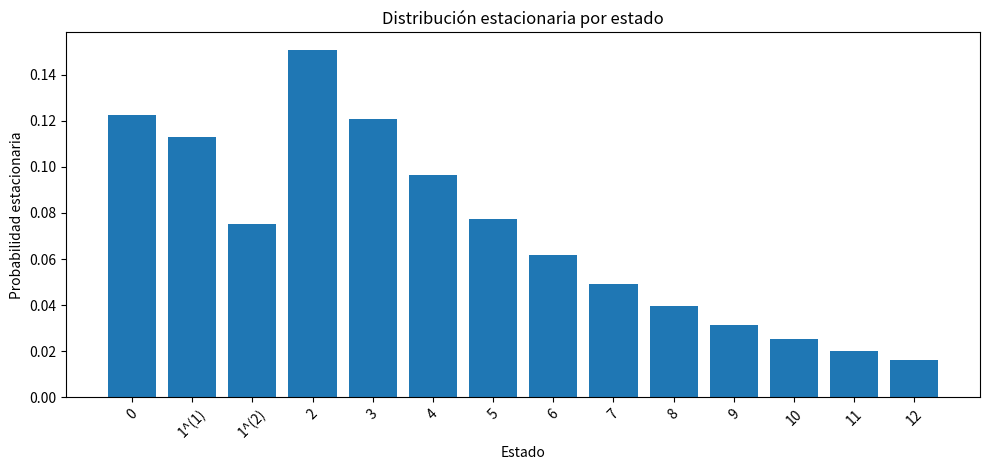
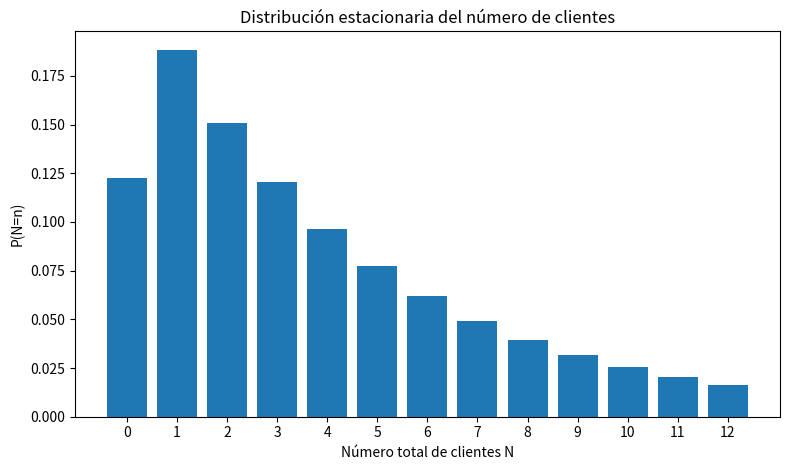
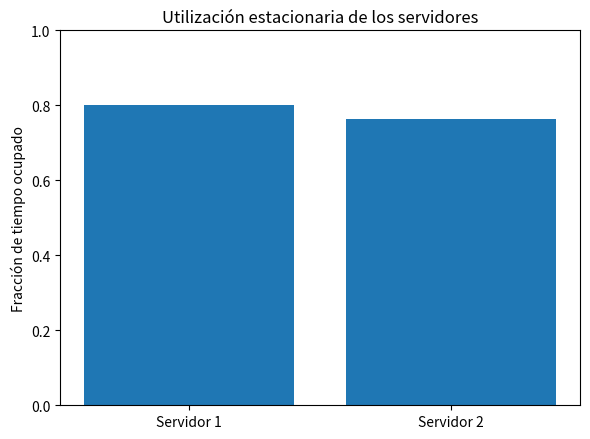
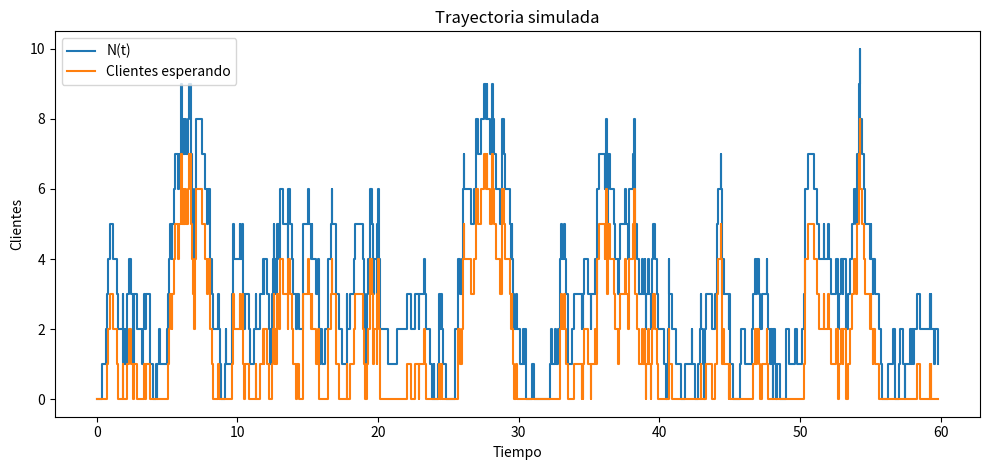
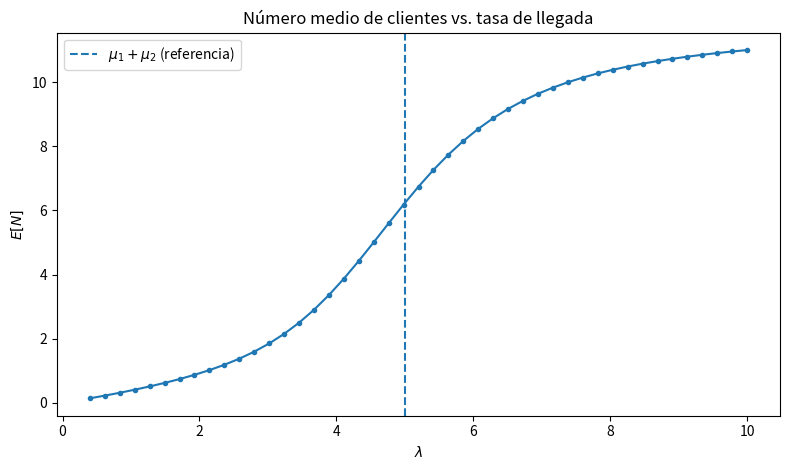
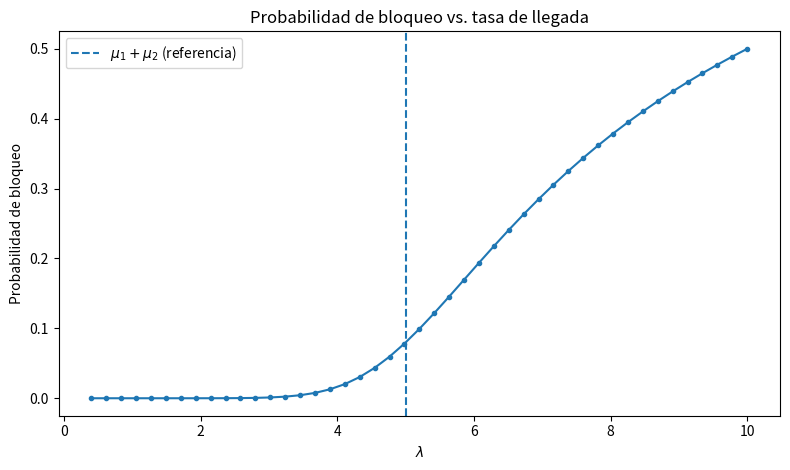
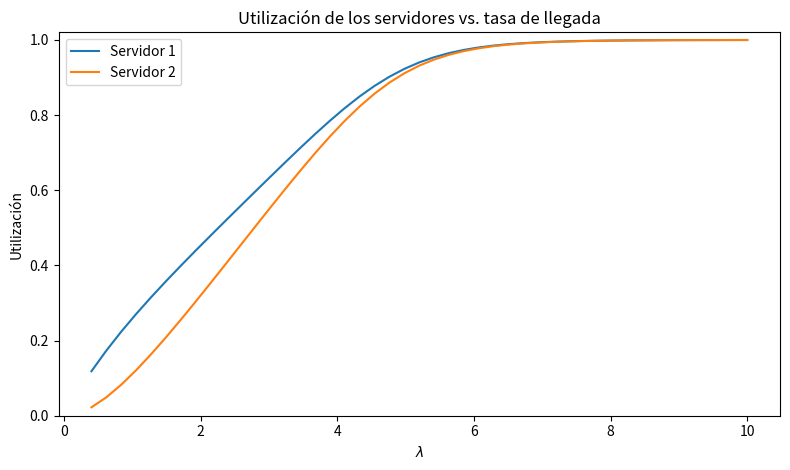
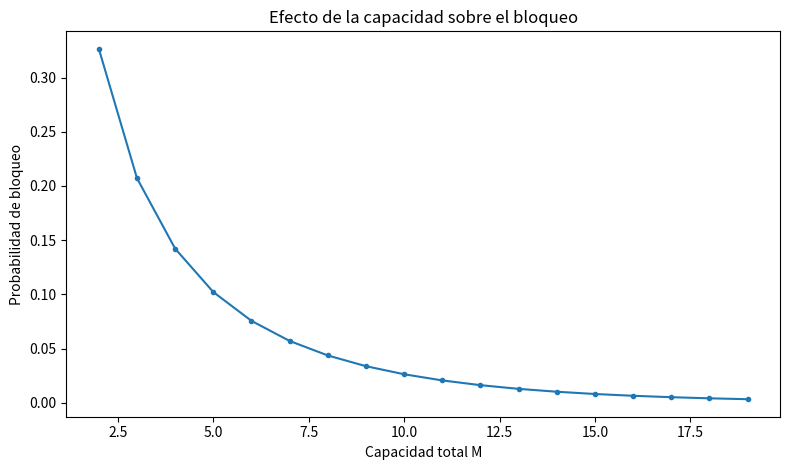

These charts were generated, in order, by the following Python code:
"""Modelo finito de UNA cola y DOS servidores heterogéneos.

Modelo basado en el capítulo proporcionado por el usuario.

Estados:
    0       : sistema vacío.
    1^(1)   : un cliente, atendido por el servidor 1.
    1^(2)   : un cliente, atendido por el servidor 2.
    n>=2    : ambos servidores ocupados y n-2 clientes esperando.

Reglas:
    * Llegadas Poisson de tasa lam > 0.
    * Servidor 1: tasa de servicio mu1 > 0.
    * Servidor 2: tasa de servicio mu2 > 0.
    * Si ambos servidores están libres, una llegada usa el servidor 1.
    * Capacidad total del sistema M. En el estado M, las llegadas se bloquean.

Distribución estacionaria del caso finito:
    rho = lam/(mu1+mu2)
    pi_0      = C K0
    pi_1^(1)  = C K11
    pi_1^(2)  = C K12
    pi_n      = C rho^(n-2),  n=2,...,M

donde
    K0  = mu1*mu2*(2*lam+mu1+mu2) / [lam^2*(lam+mu2)]
    K11 = mu2*(lam+mu1+mu2) / [lam*(lam+mu2)]
    K12 = mu1/(lam+mu2)

Para mitigar errores numéricos, el método principal NO forma rho**(M-2)
ni la suma geométrica de manera directa. Trabaja con log-pesos y logsumexp.
También construye de forma independiente el generador Q para verificar pi Q = 0.
"""

from __future__ import annotations

from dataclasses import dataclass
from pathlib import Path
from typing import Dict, Iterable, List
import argparse
import warnings

import numpy as np
import pandas as pd
import matplotlib.pyplot as plt
from scipy.special import logsumexp
from scipy.sparse import csr_matrix, csc_matrix
from scipy.sparse.linalg import spsolve


STATE_0 = "0"
STATE_11 = "1^(1)"
STATE_12 = "1^(2)"


@dataclass(frozen=True)
class Parameters:
    M: int
    lam: float
    mu1: float
    mu2: float

    def __post_init__(self) -> None:
        if not isinstance(self.M, (int, np.integer)) or self.M < 2:
            raise ValueError("M debe ser un entero >= 2.")
        for name, value in (("lambda", self.lam), ("mu1", self.mu1), ("mu2", self.mu2)):
            if not np.isfinite(value) or value <= 0:
                raise ValueError(f"{name} debe ser positivo y finito.")
        if self.mu1 < self.mu2:
            warnings.warn(
                "En el PDF se adopta por convención mu1 >= mu2. "
                "El código funciona con tasas positivas en cualquier orden, pero "
                "la interpretación nominal de servidor 1/2 ya no sigue esa convención.",
                RuntimeWarning,
                stacklevel=2,
            )

    @property
    def muT(self) -> float:
        return self.mu1 + self.mu2

    @property
    def rho(self) -> float:
        return self.lam / self.muT

    @property
    def A(self) -> float:
        return self.lam + self.muT


class FiniteSingleQueueTwoServers:
    """CTMC finita de una cola y dos servidores."""

    def __init__(self, M: int, lam: float, mu1: float, mu2: float):
        self.p = Parameters(M=M, lam=lam, mu1=mu1, mu2=mu2)
        self.states: List[str] = self._build_states()
        self.index: Dict[str, int] = {s: i for i, s in enumerate(self.states)}

    # ------------------------------------------------------------------
    # Estados y transiciones
    # ------------------------------------------------------------------
    def _build_states(self) -> List[str]:
        return [STATE_0, STATE_11, STATE_12] + [str(n) for n in range(2, self.p.M + 1)]

    def total_customers(self, state: str) -> int:
        if state == STATE_0:
            return 0
        if state in (STATE_11, STATE_12):
            return 1
        return int(state)

    def waiting_customers(self, state: str) -> int:
        return max(self.total_customers(state) - 2, 0)

    def server1_busy(self, state: str) -> bool:
        return state == STATE_11 or self.total_customers(state) >= 2

    def server2_busy(self, state: str) -> bool:
        return state == STATE_12 or self.total_customers(state) >= 2

    def transitions(self, state: str, include_blocked_arrival: bool = False):
        """Devuelve lista (evento, destino, tasa).

        Las llegadas bloqueadas se incluyen sólo si include_blocked_arrival=True.
        En el generador Q no se incluyen auto-eventos de bloqueo.
        """
        lam, mu1, mu2, M = self.p.lam, self.p.mu1, self.p.mu2, self.p.M
        out = []

        if state == STATE_0:
            out.append(("llegada", STATE_11, lam))
            return out

        if state == STATE_11:
            out.append(("llegada", "2", lam))
            out.append(("servicio_1", STATE_0, mu1))
            return out

        if state == STATE_12:
            out.append(("llegada", "2", lam))
            out.append(("servicio_2", STATE_0, mu2))
            return out

        n = int(state)

        # Llegada
        if n < M:
            out.append(("llegada", str(n + 1), lam))
        elif include_blocked_arrival:
            out.append(("llegada_bloqueada", state, lam))

        # Salidas. Para n=2, importa qué servidor termina.
        if n == 2:
            out.append(("servicio_1", STATE_12, mu1))
            out.append(("servicio_2", STATE_11, mu2))
        else:
            # n>=3: después de una salida, un cliente de la cola ocupa el servidor liberado.
            out.append(("servicio_1", str(n - 1), mu1))
            out.append(("servicio_2", str(n - 1), mu2))

        return out

    # ------------------------------------------------------------------
    # Generador Q
    # ------------------------------------------------------------------
    def generator(self) -> csr_matrix:
        nstates = len(self.states)
        rows, cols, data = [], [], []

        for state in self.states:
            i = self.index[state]
            rates: Dict[str, float] = {}
            for _, target, rate in self.transitions(state, include_blocked_arrival=False):
                if target == state:
                    continue
                rates[target] = rates.get(target, 0.0) + rate

            total = 0.0
            for target, rate in rates.items():
                rows.append(i)
                cols.append(self.index[target])
                data.append(rate)
                total += rate

            rows.append(i)
            cols.append(i)
            data.append(-total)

        return csr_matrix((data, (rows, cols)), shape=(nstates, nstates), dtype=float)

    # ------------------------------------------------------------------
    # Solución estacionaria estable
    # ------------------------------------------------------------------
    def _log_unnormalized_weights(self) -> np.ndarray:
        """Log-pesos del teorema, sin potencias grandes/pequeñas directas."""
        lam, mu1, mu2 = self.p.lam, self.p.mu1, self.p.mu2
        muT = self.p.muT

        log_lam = np.log(lam)
        log_mu1 = np.log(mu1)
        log_mu2 = np.log(mu2)
        log_rho = log_lam - np.log(muT)

        # K0, K1^(1), K1^(2) en logaritmos.
        logK0 = (
            log_mu1
            + log_mu2
            + np.log(2.0 * lam + mu1 + mu2)
            - 2.0 * log_lam
            - np.log(lam + mu2)
        )
        logK11 = (
            log_mu2
            + np.log(lam + mu1 + mu2)
            - log_lam
            - np.log(lam + mu2)
        )
        logK12 = log_mu1 - np.log(lam + mu2)

        logw = np.empty(len(self.states), dtype=float)
        logw[self.index[STATE_0]] = logK0
        logw[self.index[STATE_11]] = logK11
        logw[self.index[STATE_12]] = logK12

        for n in range(2, self.p.M + 1):
            logw[self.index[str(n)]] = (n - 2) * log_rho

        if not np.all(np.isfinite(logw)):
            raise FloatingPointError("Se generaron log-pesos no finitos.")
        return logw

    def log_stationary_distribution(self) -> pd.Series:
        logw = self._log_unnormalized_weights()
        logpi = logw - logsumexp(logw)
        return pd.Series(logpi, index=self.states, name="log_pi")

    def stationary_distribution(self) -> pd.Series:
        """Distribución estacionaria por fórmula cerrada + logsumexp."""
        logpi = self.log_stationary_distribution().to_numpy(dtype=float)
        pi = np.exp(logpi)
        # Renormalización final para absorber error de redondeo acumulado.
        pi /= pi.sum(dtype=np.float64)
        return pd.Series(pi, index=self.states, name="pi")

    def stationary_via_generator(self) -> pd.Series:
        """Solución independiente de pi Q = 0, sum(pi)=1."""
        Q = self.generator().astype(float)
        n = Q.shape[0]
        scale = max(self.p.A, 1.0)

        Aeq = (Q.T / scale).tolil()
        Aeq[-1, :] = np.ones(n)
        Aeq = csc_matrix(Aeq)

        b = np.zeros(n)
        b[-1] = 1.0
        pi = np.asarray(spsolve(Aeq, b), dtype=float)

        tol = 1e-11
        if np.min(pi) < -tol:
            raise FloatingPointError(
                f"La solución por generador produjo una probabilidad negativa: {pi.min():.3e}"
            )
        pi = np.maximum(pi, 0.0)
        pi /= pi.sum(dtype=np.float64)
        return pd.Series(pi, index=self.states, name="pi_generator")

    def diagnostics(self, pi: pd.Series | None = None) -> dict:
        if pi is None:
            pi = self.stationary_distribution()

        vec = pi.reindex(self.states).to_numpy(dtype=float)
        residual = np.asarray(vec @ self.generator()).ravel()

        result = {
            "num_states": len(self.states),
            "sum_pi": float(vec.sum()),
            "min_pi": float(vec.min()),
            "max_balance_residual": float(np.max(np.abs(residual))),
        }

        # Para tamaños razonables, usamos Q como control independiente.
        if len(self.states) <= 5000:
            pi_q = self.stationary_via_generator().reindex(self.states).to_numpy(dtype=float)
            result["L1_formula_vs_generator"] = float(np.sum(np.abs(vec - pi_q)))
            result["Linf_formula_vs_generator"] = float(np.max(np.abs(vec - pi_q)))

        return result

    # ------------------------------------------------------------------
    # Tablas y medidas de desempeño
    # ------------------------------------------------------------------
    def probability_table(self, pi: pd.Series | None = None) -> pd.DataFrame:
        if pi is None:
            pi = self.stationary_distribution()
        rows = []
        for s in self.states:
            rows.append(
                {
                    "estado": s,
                    "N": self.total_customers(s),
                    "en_espera": self.waiting_customers(s),
                    "servidor_1_ocupado": self.server1_busy(s),
                    "servidor_2_ocupado": self.server2_busy(s),
                    "pi": float(pi.loc[s]),
                }
            )
        return pd.DataFrame(rows)

    def total_distribution(self, pi: pd.Series | None = None) -> pd.Series:
        if pi is None:
            pi = self.stationary_distribution()
        pN = np.zeros(self.p.M + 1, dtype=float)
        for s, prob in pi.items():
            pN[self.total_customers(s)] += float(prob)
        return pd.Series(pN, index=np.arange(self.p.M + 1), name="P(N=n)")

    def metrics(self, pi: pd.Series | None = None) -> dict:
        if pi is None:
            pi = self.stationary_distribution()

        probs = pi.reindex(self.states).to_numpy(dtype=float)
        N = np.array([self.total_customers(s) for s in self.states], dtype=float)
        Qwait = np.maximum(N - 2.0, 0.0)
        b1 = np.array([self.server1_busy(s) for s in self.states], dtype=float)
        b2 = np.array([self.server2_busy(s) for s in self.states], dtype=float)

        p_block = float(pi.loc[str(self.p.M)])
        lam_eff = self.p.lam * (1.0 - p_block)
        EN = float(probs @ N)
        Lq = float(probs @ Qwait)

        # Una llegada espera si ve ambos servidores ocupados pero el sistema no está lleno.
        p_wait_unconditional = float(sum(float(pi.loc[str(n)]) for n in range(2, self.p.M)))
        p_admit = 1.0 - p_block
        p_wait_given_admitted = p_wait_unconditional / p_admit if p_admit > 0 else np.nan

        W = EN / lam_eff if lam_eff > 0 else np.inf
        Wq = Lq / lam_eff if lam_eff > 0 else np.inf

        return {
            "rho": self.p.rho,
            "E[N]": EN,
            "Lq=E[(N-2)+]": Lq,
            "P_bloqueo": p_block,
            "tasa_efectiva": lam_eff,
            "utilizacion_servidor_1": float(probs @ b1),
            "utilizacion_servidor_2": float(probs @ b2),
            "P_espera_no_condicional": p_wait_unconditional,
            "P_espera_dado_admitido": p_wait_given_admitted,
            "W": W,
            "Wq": Wq,
        }

    # ------------------------------------------------------------------
    # Simulación de eventos (Gillespie)
    # ------------------------------------------------------------------
    def simulate(self, T: float, seed: int | None = None, initial: str = STATE_0):
        if not np.isfinite(T) or T <= 0:
            raise ValueError("T debe ser positivo y finito.")
        if initial not in self.index:
            raise ValueError("El estado inicial no pertenece al espacio de estados.")

        rng = np.random.default_rng(seed)
        t = 0.0
        state = initial

        times = [0.0]
        states = [state]
        events = ["inicio"]
        accepted = 0
        blocked = 0
        occupation = {s: 0.0 for s in self.states}

        while t < T:
            trans = self.transitions(state, include_blocked_arrival=True)
            rates = np.array([r for _, _, r in trans], dtype=float)
            total_rate = rates.sum()

            if total_rate <= 0:
                occupation[state] += T - t
                break

            dt = rng.exponential(1.0 / total_rate)
            if t + dt > T:
                occupation[state] += T - t
                t = T
                break

            occupation[state] += dt
            t += dt
            k = rng.choice(len(trans), p=rates / total_rate)
            event, target, _ = trans[k]

            if event == "llegada":
                accepted += 1
            elif event == "llegada_bloqueada":
                blocked += 1

            state = target
            times.append(t)
            states.append(state)
            events.append(event)

        history = pd.DataFrame(
            {
                "t": times,
                "estado": states,
                "N": [self.total_customers(s) for s in states],
                "en_espera": [self.waiting_customers(s) for s in states],
                "servidor_1_ocupado": [self.server1_busy(s) for s in states],
                "servidor_2_ocupado": [self.server2_busy(s) for s in states],
                "evento": events,
            }
        )

        empirical = pd.Series(
            [occupation[s] / T for s in self.states],
            index=self.states,
            name="pi_empirica",
        )

        stats = {
            "T": T,
            "llegadas_aceptadas": accepted,
            "llegadas_bloqueadas": blocked,
            "fraccion_bloqueada_eventos": blocked / max(accepted + blocked, 1),
        }
        return history, empirical, stats

    # ------------------------------------------------------------------
    # Barridos paramétricos
    # ------------------------------------------------------------------
    def lambda_sweep(self, lambdas: Iterable[float]) -> pd.DataFrame:
        rows = []
        for lam in lambdas:
            m = FiniteSingleQueueTwoServers(self.p.M, float(lam), self.p.mu1, self.p.mu2)
            rows.append({"lambda": float(lam), **m.metrics()})
        return pd.DataFrame(rows)

    def capacity_sweep(self, capacities: Iterable[int]) -> pd.DataFrame:
        rows = []
        for M in capacities:
            m = FiniteSingleQueueTwoServers(int(M), self.p.lam, self.p.mu1, self.p.mu2)
            rows.append({"M": int(M), **m.metrics()})
        return pd.DataFrame(rows)

    # ------------------------------------------------------------------
    # Gráficas
    # ------------------------------------------------------------------
    def plot_stationary_states(self, pi: pd.Series | None = None, ax=None):
        if pi is None:
            pi = self.stationary_distribution()
        if ax is None:
            _, ax = plt.subplots(figsize=(10, 4.8))

        x = np.arange(len(self.states))
        ax.bar(x, pi.reindex(self.states).to_numpy(dtype=float))
        ax.set_xticks(x)
        ax.set_xticklabels(self.states, rotation=45 if len(self.states) > 12 else 0)
        ax.set_xlabel("Estado")
        ax.set_ylabel("Probabilidad estacionaria")
        ax.set_title("Distribución estacionaria por estado")
        return ax

    def plot_total_distribution(self, pi: pd.Series | None = None, ax=None):
        pN = self.total_distribution(pi)
        if ax is None:
            _, ax = plt.subplots(figsize=(8, 4.8))
        ax.bar(pN.index, pN.to_numpy(dtype=float))
        ax.set_xlabel("Número total de clientes N")
        ax.set_ylabel("P(N=n)")
        ax.set_title("Distribución estacionaria del número de clientes")
        ax.set_xticks(pN.index)
        return ax

    def plot_server_utilization(self, pi: pd.Series | None = None, ax=None):
        met = self.metrics(pi)
        if ax is None:
            _, ax = plt.subplots(figsize=(6, 4.5))
        vals = [met["utilizacion_servidor_1"], met["utilizacion_servidor_2"]]
        ax.bar(["Servidor 1", "Servidor 2"], vals)
        ax.set_ylim(0, 1)
        ax.set_ylabel("Fracción de tiempo ocupado")
        ax.set_title("Utilización estacionaria de los servidores")
        return ax

    def plot_sample_path(self, history: pd.DataFrame, ax=None, max_time: float | None = None):
        h = history
        if max_time is not None:
            h = h[h["t"] <= max_time]
        if ax is None:
            _, ax = plt.subplots(figsize=(10, 4.8))
        ax.step(h["t"], h["N"], where="post", label="N(t)")
        ax.step(h["t"], h["en_espera"], where="post", label="Clientes esperando")
        ax.set_xlabel("Tiempo")
        ax.set_ylabel("Clientes")
        ax.set_title("Trayectoria simulada")
        ax.legend()
        return ax

    def plot_lambda_sweep(self, lambdas: Iterable[float]):
        df = self.lambda_sweep(lambdas)

        fig1, ax1 = plt.subplots(figsize=(8, 4.8))
        ax1.plot(df["lambda"], df["E[N]"], marker="o", markersize=3)
        ax1.axvline(self.p.muT, linestyle="--", label=r"$\mu_1+\mu_2$ (referencia)")
        ax1.set_xlabel(r"$\lambda$")
        ax1.set_ylabel(r"$E[N]$")
        ax1.set_title("Número medio de clientes vs. tasa de llegada")
        ax1.legend()

        fig2, ax2 = plt.subplots(figsize=(8, 4.8))
        ax2.plot(df["lambda"], df["P_bloqueo"], marker="o", markersize=3)
        ax2.axvline(self.p.muT, linestyle="--", label=r"$\mu_1+\mu_2$ (referencia)")
        ax2.set_xlabel(r"$\lambda$")
        ax2.set_ylabel("Probabilidad de bloqueo")
        ax2.set_title("Probabilidad de bloqueo vs. tasa de llegada")
        ax2.legend()

        fig3, ax3 = plt.subplots(figsize=(8, 4.8))
        ax3.plot(df["lambda"], df["utilizacion_servidor_1"], label="Servidor 1")
        ax3.plot(df["lambda"], df["utilizacion_servidor_2"], label="Servidor 2")
        ax3.set_xlabel(r"$\lambda$")
        ax3.set_ylabel("Utilización")
        ax3.set_ylim(0, 1.02)
        ax3.set_title("Utilización de los servidores vs. tasa de llegada")
        ax3.legend()

        return df, (fig1, fig2, fig3)


def save_default_outputs(
    model: FiniteSingleQueueTwoServers,
    outdir: str | Path,
    T: float = 250.0,
    seed: int = 1234,
):
    outdir = Path(outdir)
    outdir.mkdir(parents=True, exist_ok=True)

    pi = model.stationary_distribution()
    files = []

    fig, ax = plt.subplots(figsize=(10, 4.8))
    model.plot_stationary_states(pi, ax=ax)
    fig.tight_layout()
    p = outdir / "01_distribucion_estacionaria_estados.png"
    fig.savefig(p, dpi=180, bbox_inches="tight")
    plt.close(fig)
    files.append(p)

    fig, ax = plt.subplots(figsize=(8, 4.8))
    model.plot_total_distribution(pi, ax=ax)
    fig.tight_layout()
    p = outdir / "02_distribucion_total_clientes.png"
    fig.savefig(p, dpi=180, bbox_inches="tight")
    plt.close(fig)
    files.append(p)

    fig, ax = plt.subplots(figsize=(6, 4.5))
    model.plot_server_utilization(pi, ax=ax)
    fig.tight_layout()
    p = outdir / "03_utilizacion_servidores.png"
    fig.savefig(p, dpi=180, bbox_inches="tight")
    plt.close(fig)
    files.append(p)

    history, empirical, simstats = model.simulate(T=T, seed=seed)
    fig, ax = plt.subplots(figsize=(10, 4.8))
    model.plot_sample_path(history, ax=ax, max_time=min(T, 60.0))
    fig.tight_layout()
    p = outdir / "04_trayectoria_simulada.png"
    fig.savefig(p, dpi=180, bbox_inches="tight")
    plt.close(fig)
    files.append(p)

    # Barrido que cruza rho=1: útil para visualizar la diferencia entre caso finito e infinito.
    center = model.p.muT
    lambdas = np.linspace(0.08 * center, 2.0 * center, 45)
    sweep, figs = model.plot_lambda_sweep(lambdas)

    names = [
        "05_EN_vs_lambda.png",
        "06_bloqueo_vs_lambda.png",
        "07_utilizacion_vs_lambda.png",
    ]
    for fig, name in zip(figs, names):
        fig.tight_layout()
        p = outdir / name
        fig.savefig(p, dpi=180, bbox_inches="tight")
        plt.close(fig)
        files.append(p)

    # Barrido en capacidad M.
    Ms = list(range(2, max(20, model.p.M + 1)))
    cap = model.capacity_sweep(Ms)
    fig, ax = plt.subplots(figsize=(8, 4.8))
    ax.plot(cap["M"], cap["P_bloqueo"], marker="o", markersize=3)
    ax.set_xlabel("Capacidad total M")
    ax.set_ylabel("Probabilidad de bloqueo")
    ax.set_title("Efecto de la capacidad sobre el bloqueo")
    fig.tight_layout()
    p = outdir / "08_bloqueo_vs_M.png"
    fig.savefig(p, dpi=180, bbox_inches="tight")
    plt.close(fig)
    files.append(p)

    model.probability_table(pi).to_csv(outdir / "probabilidades_estacionarias.csv", index=False)
    history.to_csv(outdir / "trayectoria_simulada.csv", index=False)
    sweep.to_csv(outdir / "barrido_lambda.csv", index=False)
    cap.to_csv(outdir / "barrido_M.csv", index=False)

    pd.DataFrame([model.metrics(pi)]).to_csv(outdir / "medidas_desempeno.csv", index=False)

    return files, history, empirical, simstats, sweep, cap


def main() -> None:
    parser = argparse.ArgumentParser(description="Modelo finito de una cola y dos servidores")
    parser.add_argument("--M", type=int, default=12, help="Capacidad total del sistema")
    parser.add_argument("--lam", type=float, default=4.0, help="Tasa de llegadas lambda")
    parser.add_argument("--mu1", type=float, default=3.0, help="Tasa del servidor 1")
    parser.add_argument("--mu2", type=float, default=2.0, help="Tasa del servidor 2")
    parser.add_argument("--T", type=float, default=250.0, help="Horizonte de simulación")
    parser.add_argument("--seed", type=int, default=1234, help="Semilla aleatoria")
    parser.add_argument("--outdir", default="salida_una_cola_dos_servidores", help="Directorio de salida")
    args = parser.parse_args()

    model = FiniteSingleQueueTwoServers(args.M, args.lam, args.mu1, args.mu2)
    pi = model.stationary_distribution()

    print("\nParámetros")
    print("----------")
    print(f"M      = {model.p.M}")
    print(f"lambda = {model.p.lam}")
    print(f"mu1    = {model.p.mu1}")
    print(f"mu2    = {model.p.mu2}")
    print(f"rho    = {model.p.rho:.10g}")

    print("\nDiagnóstico numérico")
    print("--------------------")
    for k, v in model.diagnostics(pi).items():
        print(f"{k:30s}: {v}")

    print("\nMedidas de desempeño")
    print("---------------------")
    for k, v in model.metrics(pi).items():
        print(f"{k:30s}: {v:.10g}")

    files, _, empirical, simstats, _, _ = save_default_outputs(
        model, args.outdir, T=args.T, seed=args.seed
    )

    exact = pi.reindex(model.states).to_numpy(dtype=float)
    emp = empirical.reindex(model.states).to_numpy(dtype=float)

    print("\nSimulación")
    print("----------")
    for k, v in simstats.items():
        print(f"{k:30s}: {v}")
    print(f"L1 empírica vs. exacta       : {np.sum(np.abs(emp - exact)):.6g}")

    print("\nArchivos generados")
    print("------------------")
    for f in files:
        print(f)


if __name__ == "__main__":
    main()
